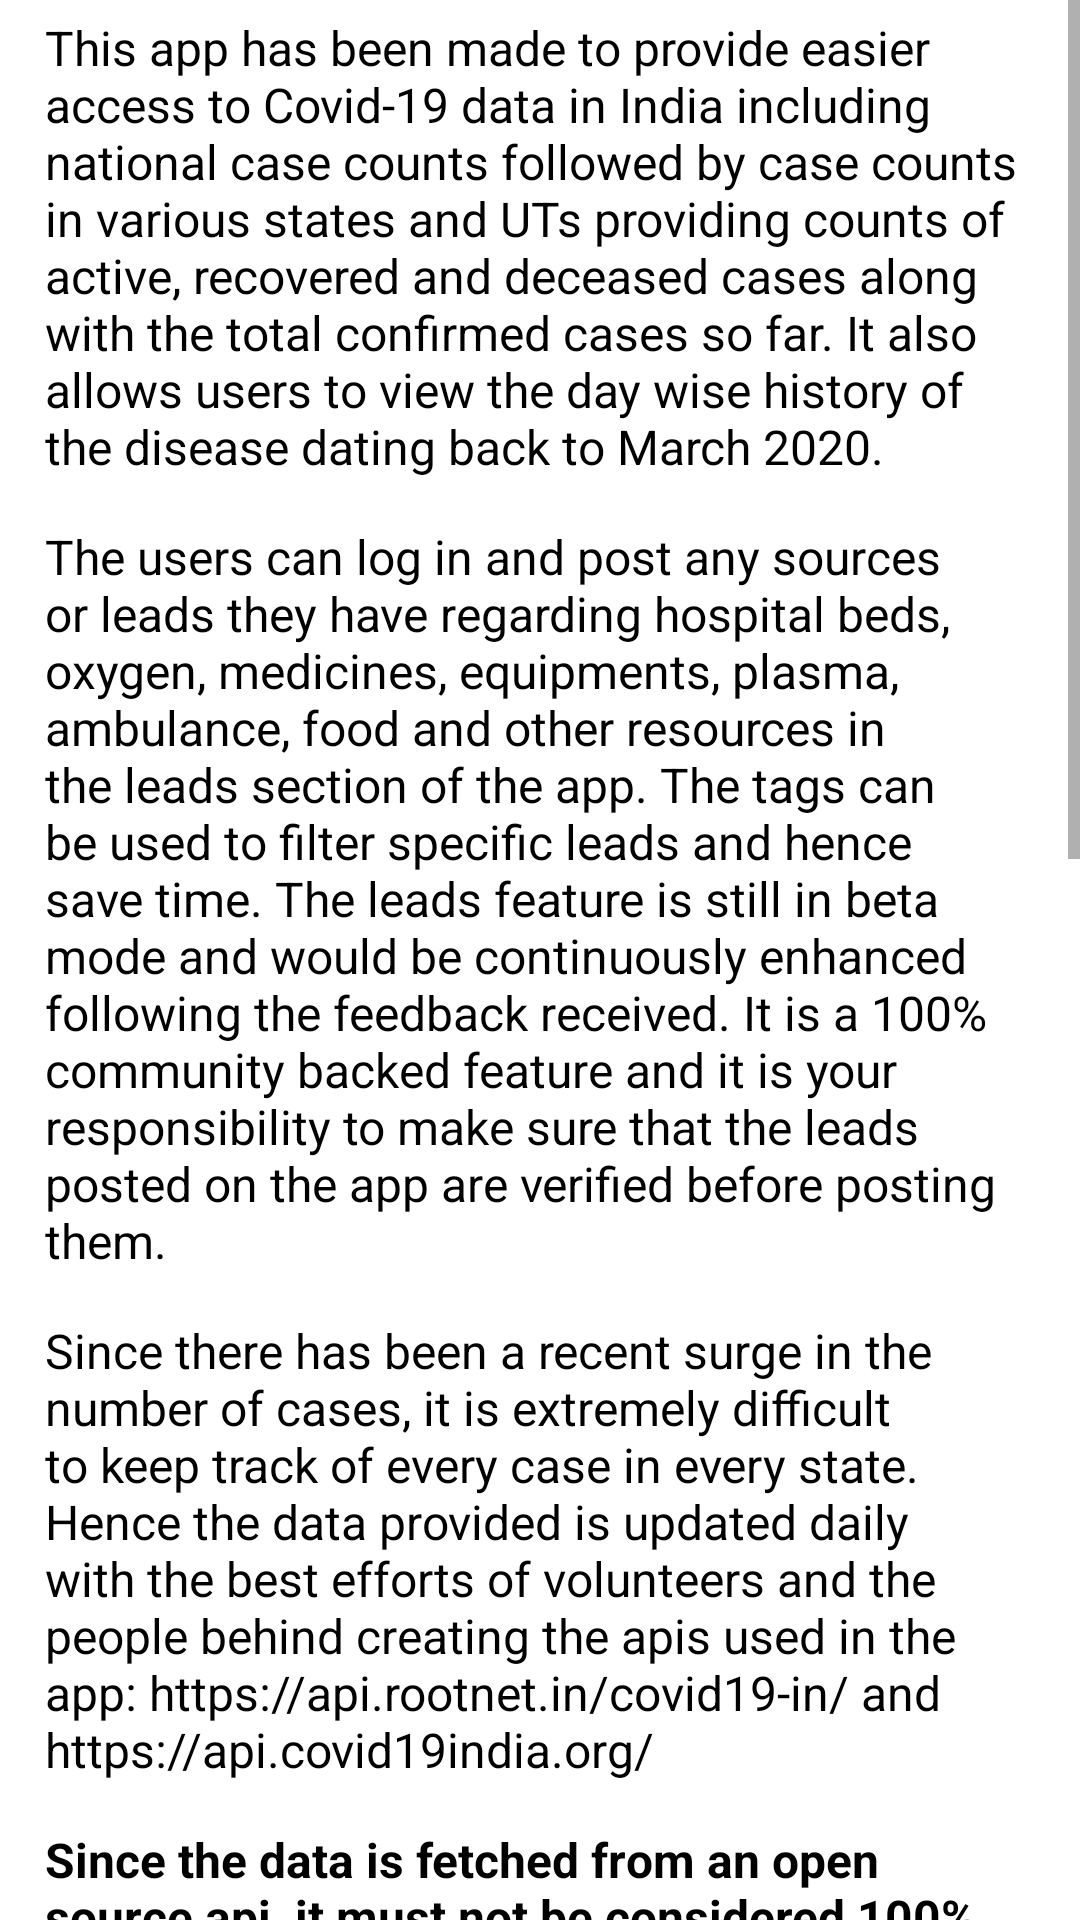

Layout XML and referenced resources for this Android screen:
<!-- AndroidManifest.xml: application theme Theme.Covid19InfoDashboard -->
<!-- res/layout/activity_about.xml -->
<?xml version="1.0" encoding="utf-8"?>
<ScrollView xmlns:android="http://schemas.android.com/apk/res/android"
    xmlns:tools="http://schemas.android.com/tools"
    android:layout_width="match_parent"
    android:layout_height="match_parent">

    <LinearLayout
        android:layout_width="match_parent"
        android:layout_height="wrap_content"
        android:layout_marginHorizontal="10dp"
        android:orientation="vertical"
        tools:context=".ui.activity.AboutActivity">

        <TextView
            android:id="@+id/info1"
            android:layout_width="wrap_content"
            android:layout_height="wrap_content"
            android:layout_marginBottom="5dp"
            android:padding="5dp"
            android:text="@string/info_1"
            android:textColor="@color/black"
            android:textSize="16sp" />

        <TextView
            android:id="@+id/infoLeads"
            android:layout_width="wrap_content"
            android:layout_height="wrap_content"
            android:layout_marginBottom="5dp"
            android:padding="5dp"
            android:text="@string/info_leads"
            android:textColor="@color/black"
            android:textSize="16sp" />

        <TextView
            android:id="@+id/info2"
            android:layout_width="wrap_content"
            android:layout_height="wrap_content"
            android:layout_marginBottom="5dp"
            android:padding="5dp"
            android:text="@string/info_2"
            android:textColor="@color/black"
            android:textSize="16sp" />

        <TextView
            android:id="@+id/info3"
            android:layout_width="wrap_content"
            android:layout_height="wrap_content"
            android:layout_marginBottom="5dp"
            android:padding="5dp"
            android:textStyle="bold"
            android:text="@string/info_3"
            android:textColor="@color/black"
            android:textSize="16sp" />

        <TextView
            android:id="@+id/info4"
            android:layout_width="wrap_content"
            android:layout_height="wrap_content"
            android:layout_marginBottom="5dp"
            android:padding="5dp"
            android:textStyle="bold"
            android:text="@string/info_4"
            android:textColor="@color/black"
            android:textSize="16sp" />

        <TextView
            android:id="@+id/info5"
            android:layout_width="wrap_content"
            android:layout_height="wrap_content"
            android:layout_marginBottom="5dp"
            android:padding="5dp"
            android:text="@string/info_5"
            android:textColor="@color/black"
            android:textSize="16sp" />

        <TextView
            android:id="@+id/info6"
            android:layout_width="wrap_content"
            android:layout_height="wrap_content"
            android:layout_marginBottom="5dp"
            android:padding="5dp"
            android:text="@string/info_6"
            android:textColor="@color/black"
            android:textSize="16sp" />

        <TextView
            android:id="@+id/about_developer"
            android:layout_width="wrap_content"
            android:layout_height="wrap_content"
            android:layout_marginBottom="5dp"
            android:padding="5dp"
            android:text="@string/about_dev"
            android:textColor="@color/blue"
            android:textSize="15sp" />

    </LinearLayout>

</ScrollView>
<!-- resources referenced by this layout -->
<resources>
  <color name="black">#FF000000</color>
  <color name="blue">#0000FF</color>
  <string name="about_dev">Follow this link to provide any feedback or report any bugs</string>
  <string name="info_1">This app has been made to provide easier access to Covid-19 data in India including national case counts followed by case counts in various states and UTs providing counts of active, recovered and deceased cases along with the total confirmed cases so far. It also allows users to view the day wise history of the disease dating back to March 2020.</string>
  <string name="info_2">Since there has been a recent surge in the number of cases, it is extremely difficult to keep track of every case in every state. Hence the data provided is updated daily with the best efforts of volunteers and the people behind creating the apis used in the app: https://api.rootnet.in/covid19-in/ and https://api.covid19india.org/</string>
  <string name="info_3">Since the data is fetched from an open source api, it must not be considered 100% accurate and I hold no responsibility and accountability for any inaccuracy observed in the data.</string>
  <string name="info_4">All the Covid-19 leads and resources are provided by their respective posters and owners. This app only provides easier access to all those resources by directly opening their websites for ease of use. I hold no accountability for the authenticity of the leads or resources provided on these websites. It is a sole property of the website creators and the people posting it.</string>
  <string name="info_5">These are difficult times and the only way to defeat the pandemic is staying safe and helping each other. It is requested that everyone follow the guidelines for Covid-Appropirate behaviour including staying at home, wearing mask at all times when outside, maintaining social distancing and washing/sanitising your hands regularly.\nTogether we can beat this pandemic and come back stronger.</string>
  <string name="info_6">I wanted to contribute towards this vision as a developer and hence I decided to create this app to provide easier access to data, statistics and quick links for vaccine registration and leads for oxygen, beds and medicine resources that are circulating on the social media and tend to get mixed up with the other content and get difficult to find. I would like to thank Spinklr and Covid India Resources for creating such a wonderful dashboard, MH Covid Help desk for compiling such a big data sheet and Covid India Fighters for a wonderful website for sources and leads.</string>
  <string name="info_leads"> The users can log in and post any sources or leads they have regarding hospital beds, oxygen, medicines, equipments, plasma, ambulance, food and other resources in the leads section of the app. The tags can be used to filter specific leads and hence save time. The leads feature is still in beta mode and would be continuously enhanced following the feedback received. It is a 100% community backed feature and it is your responsibility to make sure that the leads posted on the app are verified before posting them.</string>
  <style name="Theme.Covid19InfoDashboard" parent="Theme.MaterialComponents.Light.DarkActionBar">
          
          <item name="colorPrimary">@color/purple_500</item>
          <item name="colorPrimaryVariant">@color/purple_700</item>
          <item name="colorOnPrimary">@color/white</item>
          
          <item name="colorSecondary">@color/purple_700</item>
          <item name="colorSecondaryVariant">@color/purple_700</item>
          <item name="colorOnSecondary">@color/black</item>
          
          <item name="android:statusBarColor" tools:targetApi="l">?attr/colorPrimaryVariant</item>
          
      </style>
  <color name="purple_500">#FF6200EE</color>
  <color name="purple_700">#FF3700B3</color>
  <color name="white">#FFFFFFFF</color>
</resources>
